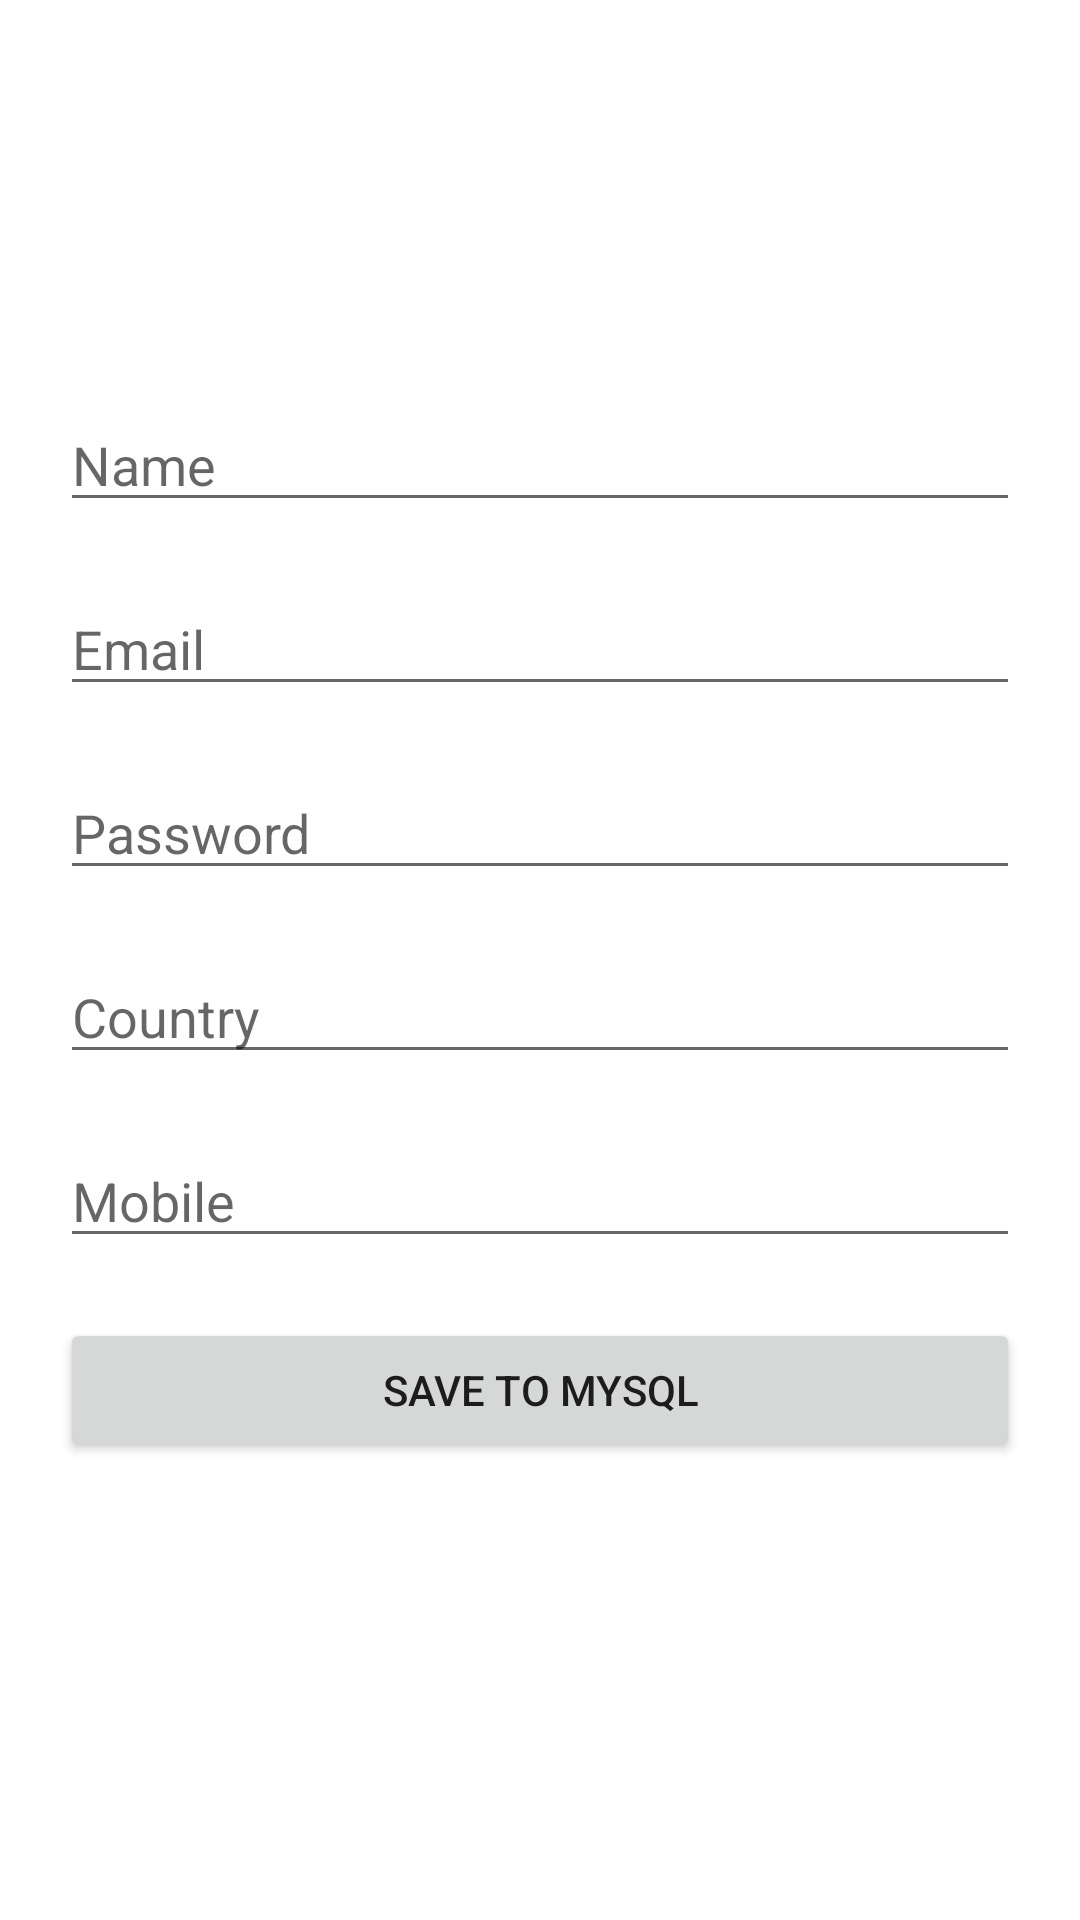

Android layout source for this screen:
<!-- AndroidManifest.xml: application theme Theme.MySqlCRUD -->
<!-- res/layout/activity_register.xml -->
<?xml version="1.0" encoding="utf-8"?>
<ScrollView xmlns:android="http://schemas.android.com/apk/res/android"
    xmlns:app="http://schemas.android.com/apk/res-auto"
    xmlns:tools="http://schemas.android.com/tools"
    android:layout_width="match_parent"
    android:layout_height="match_parent"
    android:orientation="vertical"
    android:gravity="center"
    tools:context=".RegisterActivity">

   <LinearLayout
       android:layout_gravity="center"
       android:layout_width="match_parent"
       android:layout_height="wrap_content"
       android:orientation="vertical">

       <EditText
           android:inputType="textPersonName|textCapWords"
           android:id="@+id/edtName"
           android:layout_width="match_parent"
           android:layout_height="wrap_content"
           android:layout_marginLeft="20dp"
           android:layout_marginRight="20dp"
           android:hint="Name" />

       <EditText
           android:id="@+id/edtEmail"
           android:inputType="textEmailAddress"
           android:layout_width="match_parent"
           android:layout_height="wrap_content"
           android:layout_marginLeft="20dp"
           android:layout_marginTop="20dp"
           android:layout_marginRight="20dp"
           android:hint="Email" />

       <EditText
           android:inputType="textPassword"
           android:id="@+id/edtPassword"
           android:layout_width="match_parent"
           android:layout_height="wrap_content"
           android:layout_marginLeft="20dp"
           android:layout_marginTop="20dp"
           android:layout_marginRight="20dp"
           android:hint="Password" />

       <EditText
           android:inputType="text|textCapWords"
           android:id="@+id/edtCountry"
           android:layout_width="match_parent"
           android:layout_height="wrap_content"
           android:layout_marginLeft="20dp"
           android:layout_marginTop="20dp"
           android:layout_marginRight="20dp"
           android:hint="Country" />

       <EditText
           android:inputType="number"
           android:maxLength="11"
           android:layout_marginTop="20dp"
           android:id="@+id/edtMobile"
           android:layout_width="match_parent"
           android:layout_height="wrap_content"
           android:layout_marginLeft="20dp"
           android:layout_marginRight="20dp"
           android:hint="Mobile" />

       <Button
           android:layout_width="match_parent"
           android:layout_height="wrap_content"
           android:text="Save To Mysql"
           android:id="@+id/btnSave"
           android:layout_margin="20dp"/>

   </LinearLayout>

</ScrollView>
<!-- resources referenced by this layout -->
<resources>
  <style name="Theme.MySqlCRUD" parent="Theme.MaterialComponents.DayNight.DarkActionBar">
          
          <item name="colorPrimary">@color/purple_500</item>
          <item name="colorPrimaryVariant">@color/purple_700</item>
          <item name="colorOnPrimary">@color/white</item>
          
          <item name="colorSecondary">@color/teal_200</item>
          <item name="colorSecondaryVariant">@color/teal_700</item>
          <item name="colorOnSecondary">@color/black</item>
          
          <item name="android:statusBarColor" tools:targetApi="l">?attr/colorPrimaryVariant</item>
          
      </style>
  <!-- not gathered from this repository: default colours our renderer supplied (Android Studio template values) -->
  <color name="purple_500">#FF6200EE</color>
  <color name="purple_700">#FF3700B3</color>
  <color name="teal_200">#FF03DAC5</color>
  <color name="teal_700">#FF018786</color>
  <color name="black">#FF000000</color>
  <color name="white">#FFFFFFFF</color>
</resources>
